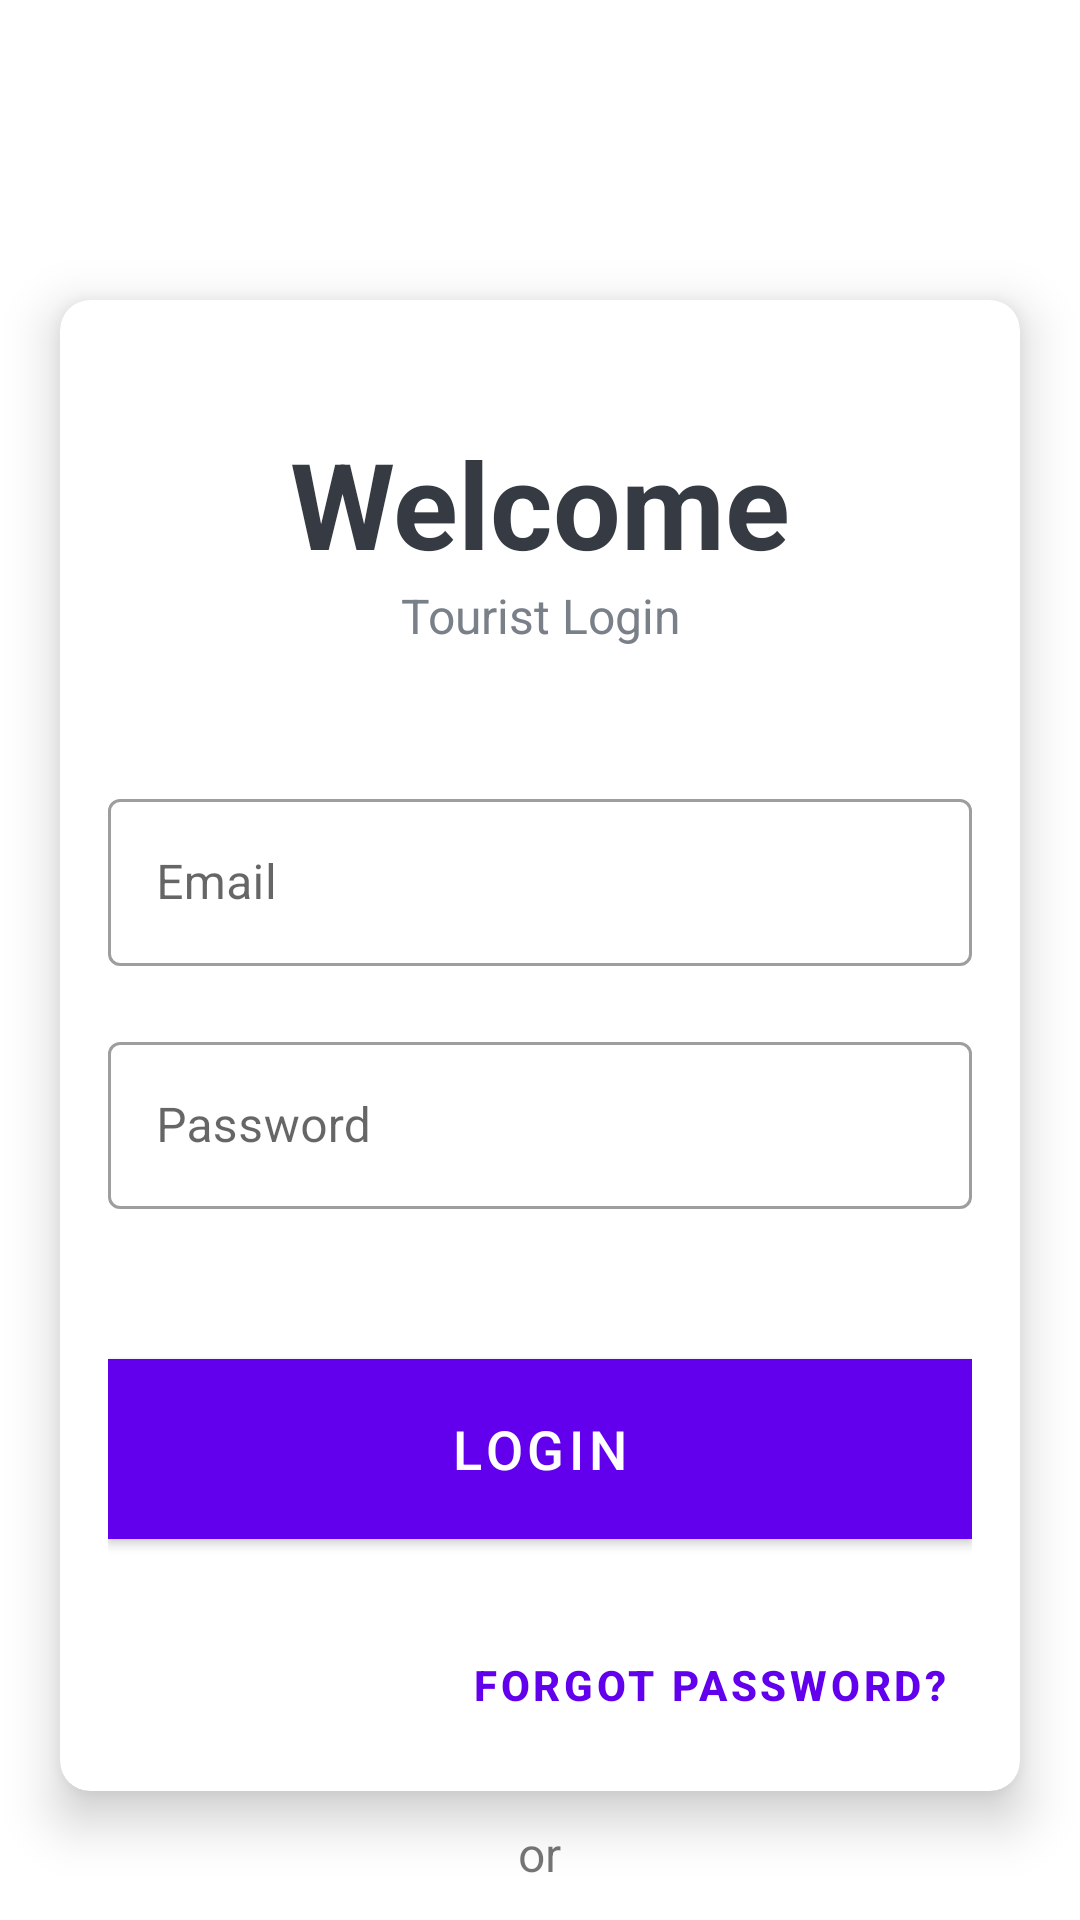

Android layout source for this screen:
<!-- AndroidManifest.xml: application theme AppTheme -->
<!-- res/layout/activity_tourist_login.xml -->
<layout xmlns:android="http://schemas.android.com/apk/res/android"
    xmlns:app="http://schemas.android.com/apk/res-auto"
    xmlns:tools="http://schemas.android.com/tools">

    <LinearLayout
        android:layout_width="match_parent"
        android:layout_height="match_parent"
        android:orientation="vertical"
        tools:context=".TouristLogin">

        <androidx.cardview.widget.CardView
            android:layout_width="match_parent"
            android:layout_height="wrap_content"
            android:layout_gravity="center"
            android:layout_marginStart="20dp"
            android:layout_marginTop="100dp"
            android:layout_marginEnd="20dp"
            android:background="@android:color/white"
            app:cardCornerRadius="10dp"
            app:cardElevation="10dp">

            <LinearLayout
                android:layout_width="match_parent"
                android:layout_height="wrap_content"
                android:orientation="vertical"
                android:padding="16dp">

                <TextView
                    android:layout_width="match_parent"
                    android:layout_height="wrap_content"
                    android:layout_marginTop="25dp"
                    android:gravity="center"
                    android:text="Welcome"
                    android:textColor="#363A43"
                    android:textSize="40sp"
                    android:textStyle="bold" />

                <TextView
                    android:id="@+id/errorview"
                    android:layout_width="match_parent"
                    android:layout_height="wrap_content"
                    android:layout_marginBottom="25dp"
                    android:gravity="center"
                    android:text="Tourist Login"
                    android:textColor="#7a8089"
                    android:textSize="16sp" />


                


                <com.google.android.material.textfield.TextInputLayout
                    style="@style/Widget.MaterialComponents.TextInputLayout.OutlinedBox"
                    android:layout_width="match_parent"
                    android:layout_height="wrap_content"
                    android:layout_marginTop="20dp"
                    android:orientation="vertical">

                    <androidx.appcompat.widget.AppCompatEditText
                        android:id="@+id/et_email_tourist"
                        android:layout_width="match_parent"
                        android:layout_height="wrap_content"
                        android:hint="Email"
                        android:textColor="#363A43"
                        android:textColorHint="#7a8089" />

                </com.google.android.material.textfield.TextInputLayout>


                


                <com.google.android.material.textfield.TextInputLayout
                    style="@style/Widget.MaterialComponents.TextInputLayout.OutlinedBox"
                    android:layout_width="match_parent"
                    android:layout_height="wrap_content"
                    android:layout_marginTop="20dp"
                    android:orientation="vertical">

                    <androidx.appcompat.widget.AppCompatEditText
                        android:id="@+id/et_pass_tourist"
                        android:layout_width="match_parent"
                        android:layout_height="wrap_content"
                        android:hint="Password"
                        android:textColor="#363A43"
                        android:textColorHint="#7a8089" />

                </com.google.android.material.textfield.TextInputLayout>

                <com.tuyenmonkey.mkloader.MKLoader
                    android:id="@+id/loader"
                    android:layout_width="wrap_content"
                    android:layout_height="wrap_content"
                    android:layout_gravity="center"
                    android:visibility="gone"
                    app:mk_color="@color/colorPrimary"
                    app:mk_type="Worm" />
                


                <com.google.android.material.button.MaterialButton
                    android:id="@+id/btn_login_tourist"
                    android:layout_width="match_parent"
                    android:layout_height="60dp"
                    android:layout_gravity="center"
                    android:layout_marginTop="50dp"

                    android:background="@color/colorPrimary"
                    android:text="Login"
                    android:textColor="@android:color/white"
                    android:textSize="18sp"
                    app:cornerRadius="5dp" />


                


                <com.google.android.material.button.MaterialButton
                    android:id="@+id/btn_forgot_tourist"
                    style="@style/Widget.MaterialComponents.Button.TextButton"
                    android:layout_width="wrap_content"
                    android:layout_height="wrap_content"
                    android:layout_gravity="right"
                    android:layout_marginTop="20dp"
                    android:gravity="bottom"
                    android:text="Forgot Password?"
                    android:textColor="@color/colorPrimary"
                    android:textStyle="bold" />


            </LinearLayout>


        </androidx.cardview.widget.CardView>



        <TextView
            android:layout_width="wrap_content"
            android:layout_height="wrap_content"
            android:layout_gravity="center"
            android:layout_marginTop="10dp"
            android:text="or"
            android:textSize="16sp" />

        

        <com.google.android.material.button.MaterialButton
            android:id="@+id/btn_register_tourist"
            android:layout_width="wrap_content"
            android:layout_height="wrap_content"
            android:layout_gravity="center_horizontal"
            android:layout_marginTop="20dp"
            android:elevation="8dp"
            android:text="Register With Us"
            android:textColor="@android:color/white"
            android:textStyle="bold" />

        

        <com.google.android.material.button.MaterialButton
            android:id="@+id/btn_skip_tourist"
            style="@style/Widget.MaterialComponents.Button.TextButton"
            android:layout_width="wrap_content"
            android:layout_height="wrap_content"
            android:layout_gravity="end"
            android:layout_marginTop="50dp"
            android:layout_marginBottom="0dp"
            android:elevation="0dp"
            android:text="Skip for now..."
            android:textColor="@color/colorPrimary"
            android:textStyle="bold" />
    </LinearLayout>
</layout>
<!-- resources referenced by this layout -->
<resources>
  <color name="colorPrimary">#6200EE</color>
  <style name="AppTheme" parent="Theme.MaterialComponents.Light.NoActionBar">
          
          <item name="colorPrimary">@color/colorPrimary</item>
          <item name="colorPrimaryDark">@color/colorPrimaryDark</item>
          <item name="colorAccent">@color/colorAccent</item>
          <item name="android:windowContentTransitions">true</item>
      </style>
  <color name="colorPrimaryDark">#3700B3</color>
  <color name="colorAccent">#03DAC5</color>
</resources>
